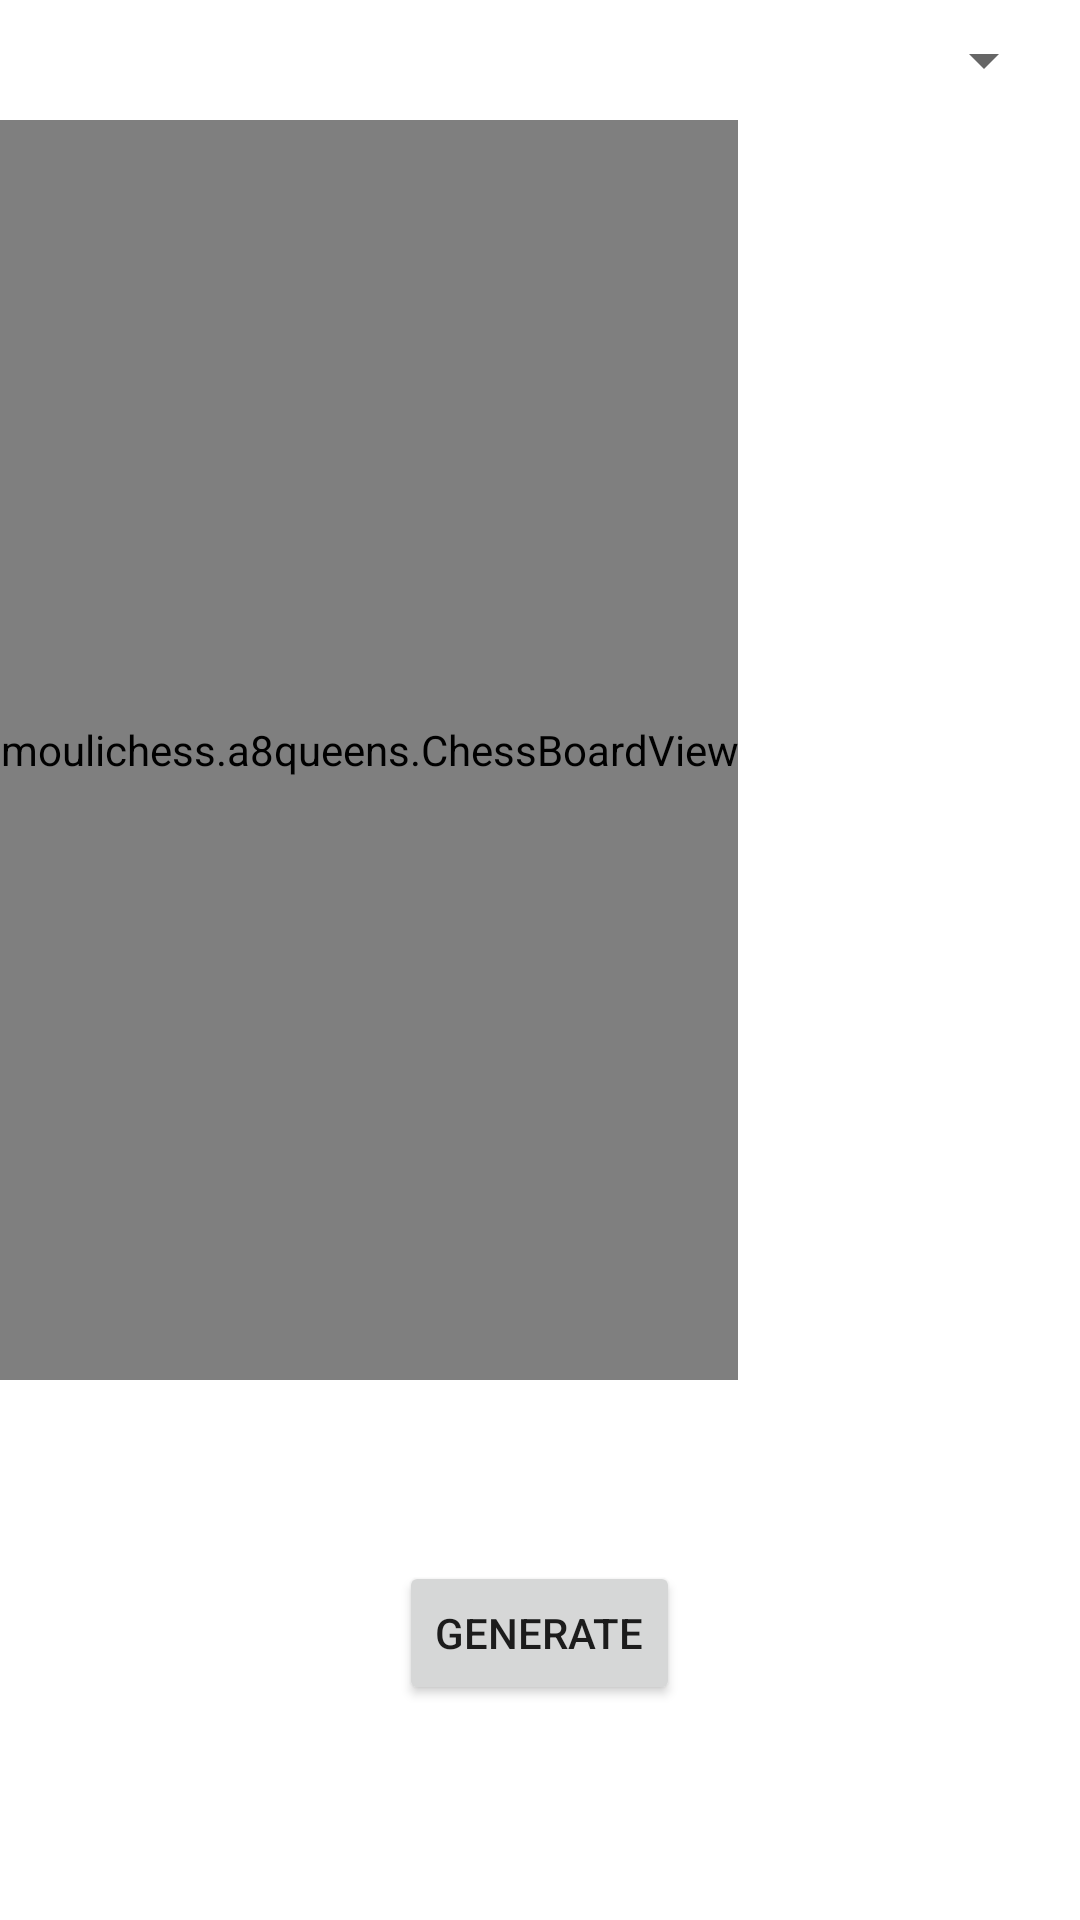

Here is an Android app screen rendered from its layout file. Give the layout XML and the strings, colors and styles it references.
<!-- AndroidManifest.xml: application theme Theme.8Queens -->
<!-- res/layout/activity_main.xml -->
<?xml version="1.0" encoding="utf-8"?>
<RelativeLayout xmlns:android="http://schemas.android.com/apk/res/android"
    xmlns:tools="http://schemas.android.com/tools"
    android:layout_width="match_parent"
    android:layout_height="match_parent"
    tools:context=".MainActivity">

    <Spinner
        android:id="@+id/spinner_menu"
        android:layout_width="match_parent"
        android:layout_height="wrap_content"
        android:layout_margin="8dp"
        android:layout_alignParentTop="true"/>

    <moulichess.a8queens.ChessBoardView
        android:id="@+id/chess_board"
        android:layout_width="wrap_content"
        android:layout_height="420dp"
        android:layout_below="@id/spinner_menu"/>

    <TextView
        android:id="@+id/total_solutions"
        android:layout_width="match_parent"
        android:layout_height="wrap_content"
        android:padding="10dp"
        android:textSize="30sp"
        android:background="@color/white"
        android:textColor="@color/black"
        android:layout_below="@id/chess_board"/>

    <Button
        android:id="@+id/generate"
        android:layout_width="wrap_content"
        android:layout_height="wrap_content"
        android:layout_below="@id/total_solutions"
        android:layout_centerInParent="true"
        android:text="@string/generate_btn"/>

</RelativeLayout>
<!-- resources referenced by this layout -->
<resources>
  <color name="black">#FF000000</color>
  <color name="white">#FFFFFFFF</color>
  <string name="generate_btn">Generate</string>
  <style name="Theme.8Queens" parent="Theme.MaterialComponents.DayNight.NoActionBar">
          
          <item name="colorPrimary">@color/purple_500</item>
          <item name="colorPrimaryVariant">@color/purple_700</item>
          <item name="colorOnPrimary">@color/white</item>
          
          <item name="colorSecondary">@color/teal_200</item>
          <item name="colorSecondaryVariant">@color/teal_700</item>
          <item name="colorOnSecondary">@color/black</item>
          
          <item name="android:statusBarColor">?attr/colorPrimaryVariant</item>
          
      </style>
  <color name="purple_500">#FF6200EE</color>
  <color name="purple_700">#FF3700B3</color>
  <color name="teal_200">#FF03DAC5</color>
  <color name="teal_700">#FF018786</color>
</resources>
